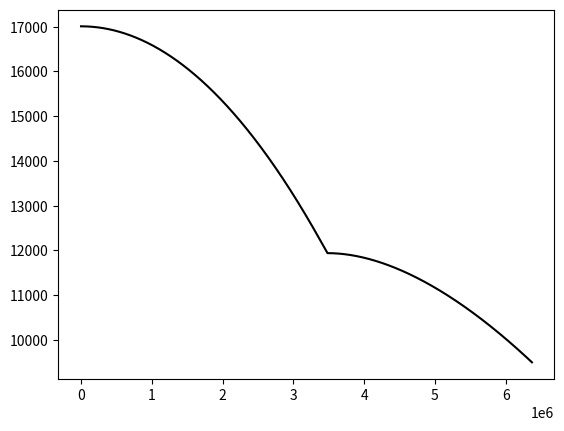

This figure's Python source:
import numpy as np
import matplotlib.pyplot as plt
from copy import copy

R = 6371000
Rcmb = (1- (2891000/R))*R
pi = np.pi
G = 6.67e-11
k = 1

r = np.linspace(0, R, 10000)

pot = copy(r)*0

coremask = r < Rcmb
mantlemask = r > Rcmb


pot[coremask] = 2*pi*G*k *(R**2 - r[coremask]**2)
pot[mantlemask] = (2*pi*G*k/3) * (3*(R**2) - r[mantlemask]**2 - 2*(Rcmb**3)/r[mantlemask]   )


fig,ax = plt.subplots()


ax.plot(r, pot, 'k')

plt.show()